Labelled photos from "mudra_dataset", an image-classification folder in GovindRangappa/mudra-jetson-deploy. The possible labels are: alapadma, ardhachandra, ardhapataka, kapittha, mayura, musti, pataka, shikhara, tripataka.

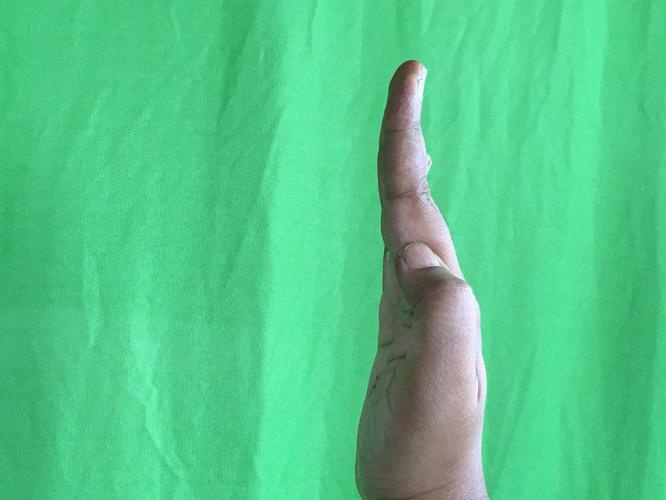
Label: pataka

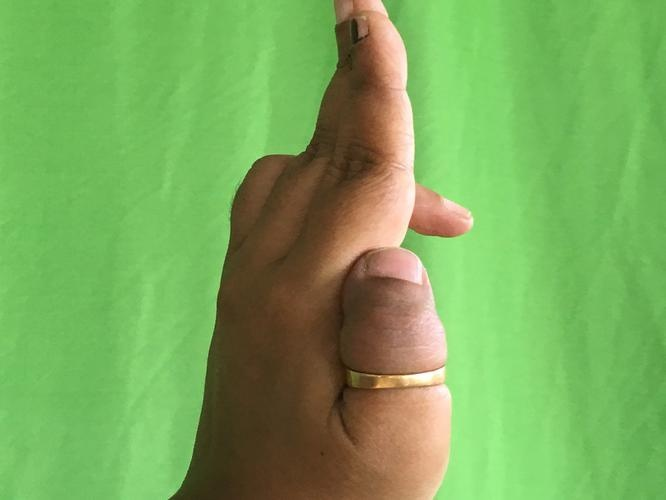
Label: ardhapataka

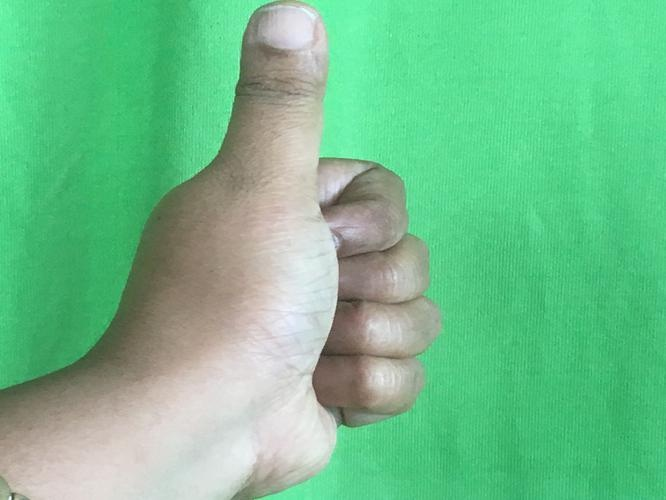
Label: shikhara

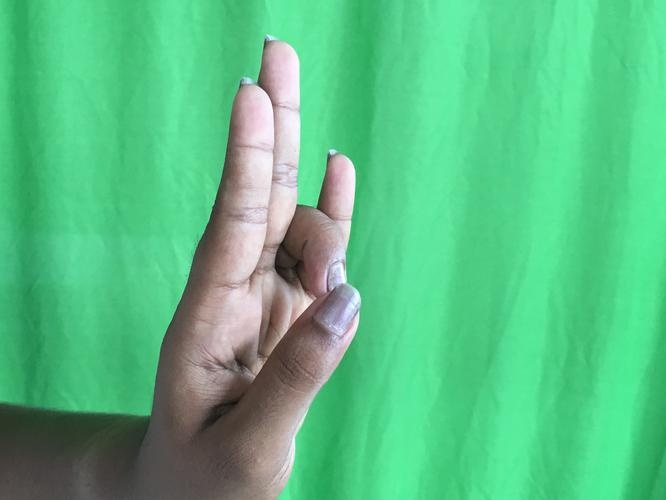
Label: mayura

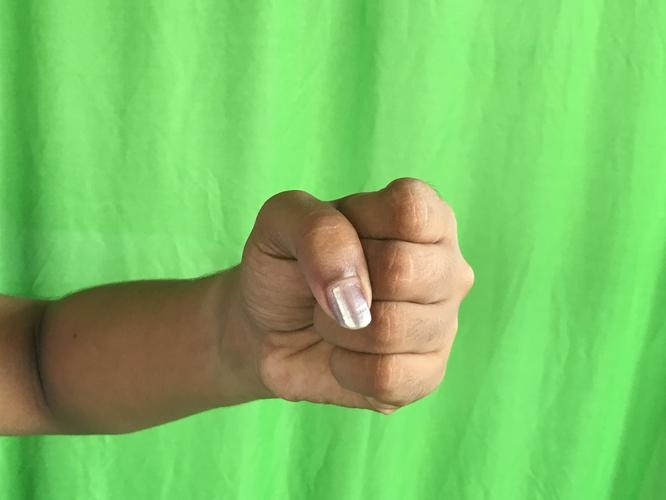
Label: musti

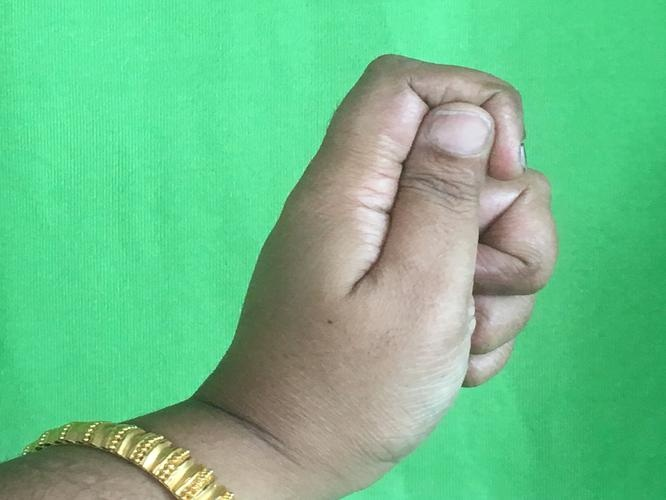
Label: kapittha
